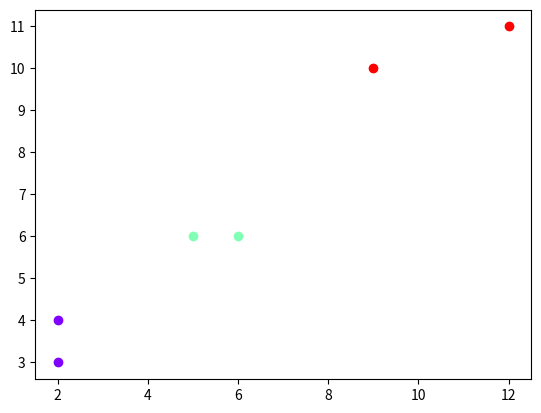

Source code (Python):
import os
import numpy as np
import matplotlib.pyplot as plt
import matplotlib.cm as cm

def plot_clusters(data, cluster, dim1, dim2, output_path):
	"""
	data & cluster produce clustered data saved in a dict
	dim1 and dim2 are features in interest
	"""
	# clustered data is saved in a dict
	clustered_data = plot_cluster_generate(data,cluster)
	
	# generate plots
	colors = cm.rainbow(np.linspace(0, 1, len(clustered_data)))
	for cluster, c in zip(clustered_data.values(),colors):
		x = []
		y = []
		for data in cluster:
			x.append(data[dim1])
			y.append(data[dim2])

		plt.scatter(x, y, color=c)

	plt.xlabel('dimension {}'.format(dim1))
	plt.ylabel('dimension {}'.format(dim2))
	path = os.path.join(output_path, '{}.png'.format('clusters'))
	plt.savefig(path)



if __name__ == '__main__':
	output_path = os.path.expanduser('./mfucker.png')
	clustered_data = {0:[[1,2,3],[2,2,4]],1:[[4,5,6],[4,6,6]],2:[[8,9,10],[10,12,11]]}

	dim1 = 1
	dim2 = 2
	# generate plots
	colors = cm.rainbow(np.linspace(0, 1, len(clustered_data)))
	for cluster, c in zip(clustered_data.values(),colors):
		x = []
		y = []
		for data in cluster:
			x.append(data[dim1])
			y.append(data[dim2])

		plt.scatter(x, y, color=c)
		
	# path = os.path.join(output_path, '{}.pdf'.format(filename))
	# plt.savefig(output_path)
	plt.show()